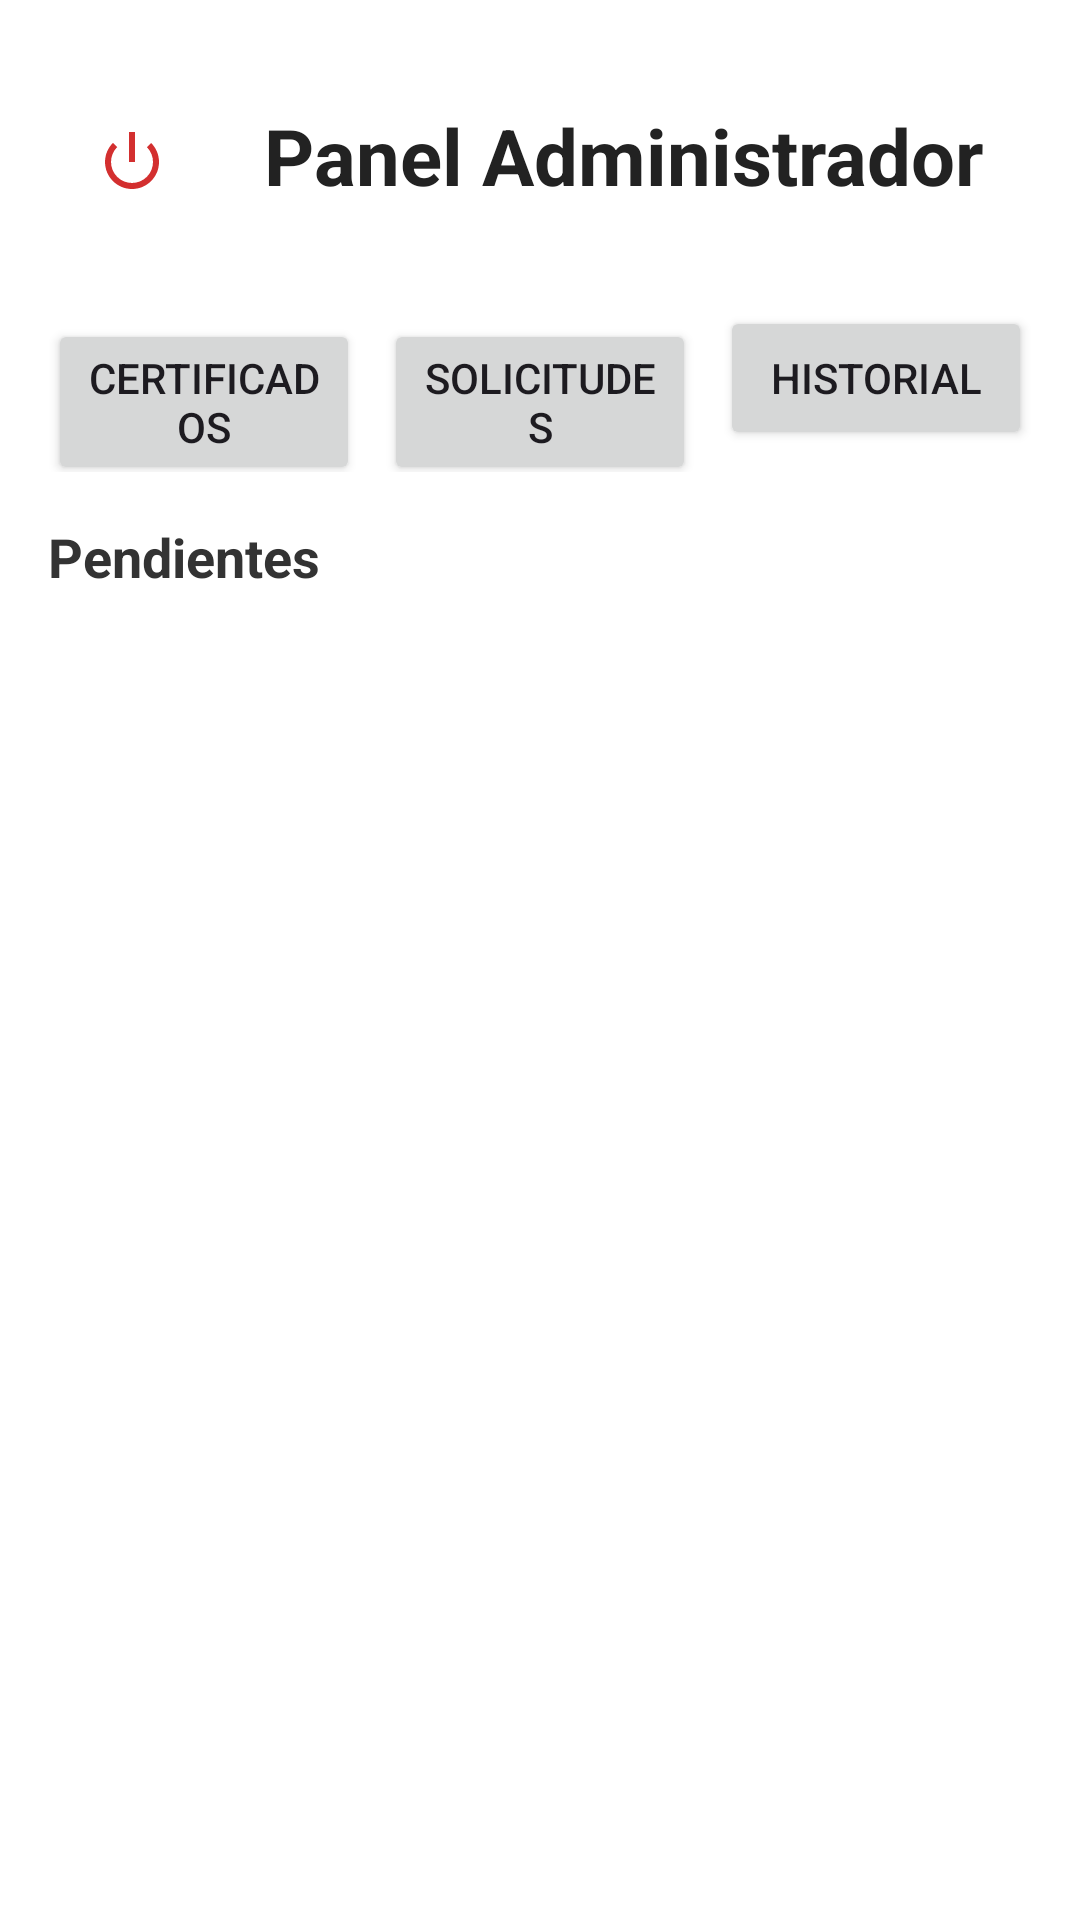

Android layout source for this screen:
<!-- AndroidManifest.xml: application theme Theme.GlobalBiblion -->
<!-- res/layout/activity_panel_administrador.xml -->
<?xml version="1.0" encoding="utf-8"?>
<LinearLayout xmlns:android="http://schemas.android.com/apk/res/android"
    xmlns:app="http://schemas.android.com/apk/res-auto"
    android:layout_width="match_parent"
    android:layout_height="match_parent"
    android:orientation="vertical"
    android:background="#FFFFFF"
    android:padding="16dp">

    <LinearLayout
        android:layout_width="match_parent"
        android:layout_height="wrap_content"
        android:orientation="horizontal"
        android:gravity="center_vertical"
        android:layout_marginTop="10dp"
        android:layout_marginBottom="20dp">

        <ImageButton
            android:id="@+id/btnVolver"
            android:layout_width="56dp"
            android:layout_height="56dp"
            android:padding="10dp"
            android:background="@android:color/transparent"
            android:src="@android:drawable/ic_lock_power_off"
            android:contentDescription="Cerrar sesión"
            app:tint="#D32F2F" />

        <TextView
            android:id="@+id/tvTituloPanel"
            android:layout_width="0dp"
            android:layout_height="wrap_content"
            android:layout_weight="1"
            android:text="@string/panel_admin"
            android:textSize="26sp"
            android:textStyle="bold"
            android:textColor="#222222"
            android:gravity="center"
            android:layout_marginBottom="2dp" />

    </LinearLayout>

    <LinearLayout
        android:layout_width="match_parent"
        android:layout_height="wrap_content"
        android:orientation="horizontal"
        android:layout_marginBottom="16dp">

        <Button
            android:id="@+id/btnCertificados"
            android:layout_width="0dp"
            android:layout_height="wrap_content"
            android:layout_weight="1"
            android:text="@string/certificados" />

        <Button
            android:id="@+id/btnSolicitudes"
            android:layout_width="0dp"
            android:layout_height="wrap_content"
            android:layout_weight="1"
            android:text="@string/solicitudes"
            android:layout_marginStart="8dp" />

        <Button
            android:id="@+id/btnHistorial"
            android:layout_width="0dp"
            android:layout_height="wrap_content"
            android:layout_weight="1"
            android:text="@string/historial"
            android:layout_marginStart="8dp" />

    </LinearLayout>

    <TextView
        android:id="@+id/tvTituloSeccion"
        android:layout_width="match_parent"
        android:layout_height="wrap_content"
        android:text="@string/pendientes"
        android:textSize="18sp"
        android:textStyle="bold"
        android:textColor="#333333"
        android:layout_marginBottom="8dp" />

    <ProgressBar
        android:id="@+id/progressBar"
        android:layout_width="wrap_content"
        android:layout_height="wrap_content"
        android:layout_gravity="center"
        android:visibility="gone" />

    <androidx.recyclerview.widget.RecyclerView
        android:id="@+id/rvAdmin"
        android:layout_width="match_parent"
        android:layout_height="0dp"
        android:layout_weight="1" />

</LinearLayout>
<!-- resources referenced by this layout -->
<resources>
  <string name="certificados">Certificados</string>
  <string name="historial">Historial</string>
  <string name="panel_admin">Panel Administrador</string>
  <string name="pendientes">Pendientes</string>
  <string name="solicitudes">Solicitudes</string>
  <style name="Theme.GlobalBiblion" parent="Base.Theme.GlobalBiblion" />
  <style name="Base.Theme.GlobalBiblion" parent="Theme.Material3.DayNight.NoActionBar">
          
          
      </style>
</resources>
